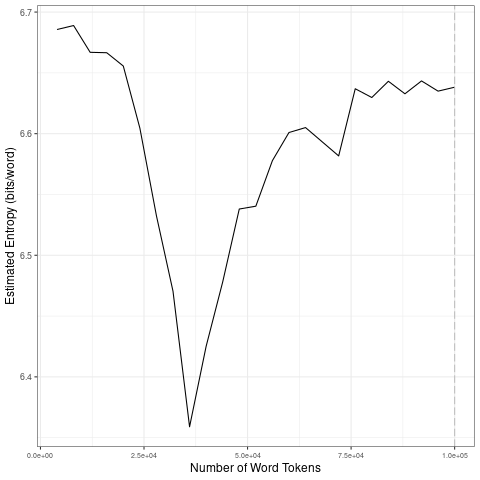

Data behind this chart, as committed beside it:
file, entropy.Corpus.Size, entropy.Entropy, sd.Corpus.Size, sd.SD
data/2021_by_en/2021-06-18_tokens_1-gram…, 4000, 6.686, 20000, 0.0141
data/2021_by_en/2021-06-18_tokens_1-gram…, 8000, 6.689, 40000, 0.09488
data/2021_by_en/2021-06-18_tokens_1-gram…, 12000, 6.667, 60000, 0.04674
data/2021_by_en/2021-06-18_tokens_1-gram…, 16000, 6.667, 80000, 0.02354
data/2021_by_en/2021-06-18_tokens_1-gram…, 20000, 6.656, 1e+05, 0.00474
data/2021_by_en/2021-06-18_tokens_1-gram…, 24000, 6.605, 20000, 0.0141
data/2021_by_en/2021-06-18_tokens_1-gram…, 28000, 6.532, 40000, 0.09488
data/2021_by_en/2021-06-18_tokens_1-gram…, 32000, 6.47, 60000, 0.04674
data/2021_by_en/2021-06-18_tokens_1-gram…, 36000, 6.359, 80000, 0.02354
data/2021_by_en/2021-06-18_tokens_1-gram…, 40000, 6.425, 1e+05, 0.00474
data/2021_by_en/2021-06-18_tokens_1-gram…, 44000, 6.478, 20000, 0.0141
data/2021_by_en/2021-06-18_tokens_1-gram…, 48000, 6.538, 40000, 0.09488
data/2021_by_en/2021-06-18_tokens_1-gram…, 52000, 6.54, 60000, 0.04674
data/2021_by_en/2021-06-18_tokens_1-gram…, 56000, 6.578, 80000, 0.02354
data/2021_by_en/2021-06-18_tokens_1-gram…, 60000, 6.601, 1e+05, 0.00474
data/2021_by_en/2021-06-18_tokens_1-gram…, 64000, 6.605, 20000, 0.0141
data/2021_by_en/2021-06-18_tokens_1-gram…, 68000, 6.593, 40000, 0.09488
data/2021_by_en/2021-06-18_tokens_1-gram…, 72000, 6.582, 60000, 0.04674
data/2021_by_en/2021-06-18_tokens_1-gram…, 76000, 6.637, 80000, 0.02354
data/2021_by_en/2021-06-18_tokens_1-gram…, 80000, 6.63, 1e+05, 0.00474
data/2021_by_en/2021-06-18_tokens_1-gram…, 84000, 6.643, 20000, 0.0141
data/2021_by_en/2021-06-18_tokens_1-gram…, 88000, 6.633, 40000, 0.09488
data/2021_by_en/2021-06-18_tokens_1-gram…, 92000, 6.643, 60000, 0.04674
data/2021_by_en/2021-06-18_tokens_1-gram…, 96000, 6.635, 80000, 0.02354
data/2021_by_en/2021-06-18_tokens_1-gram…, 1e+05, 6.638, 1e+05, 0.00474
